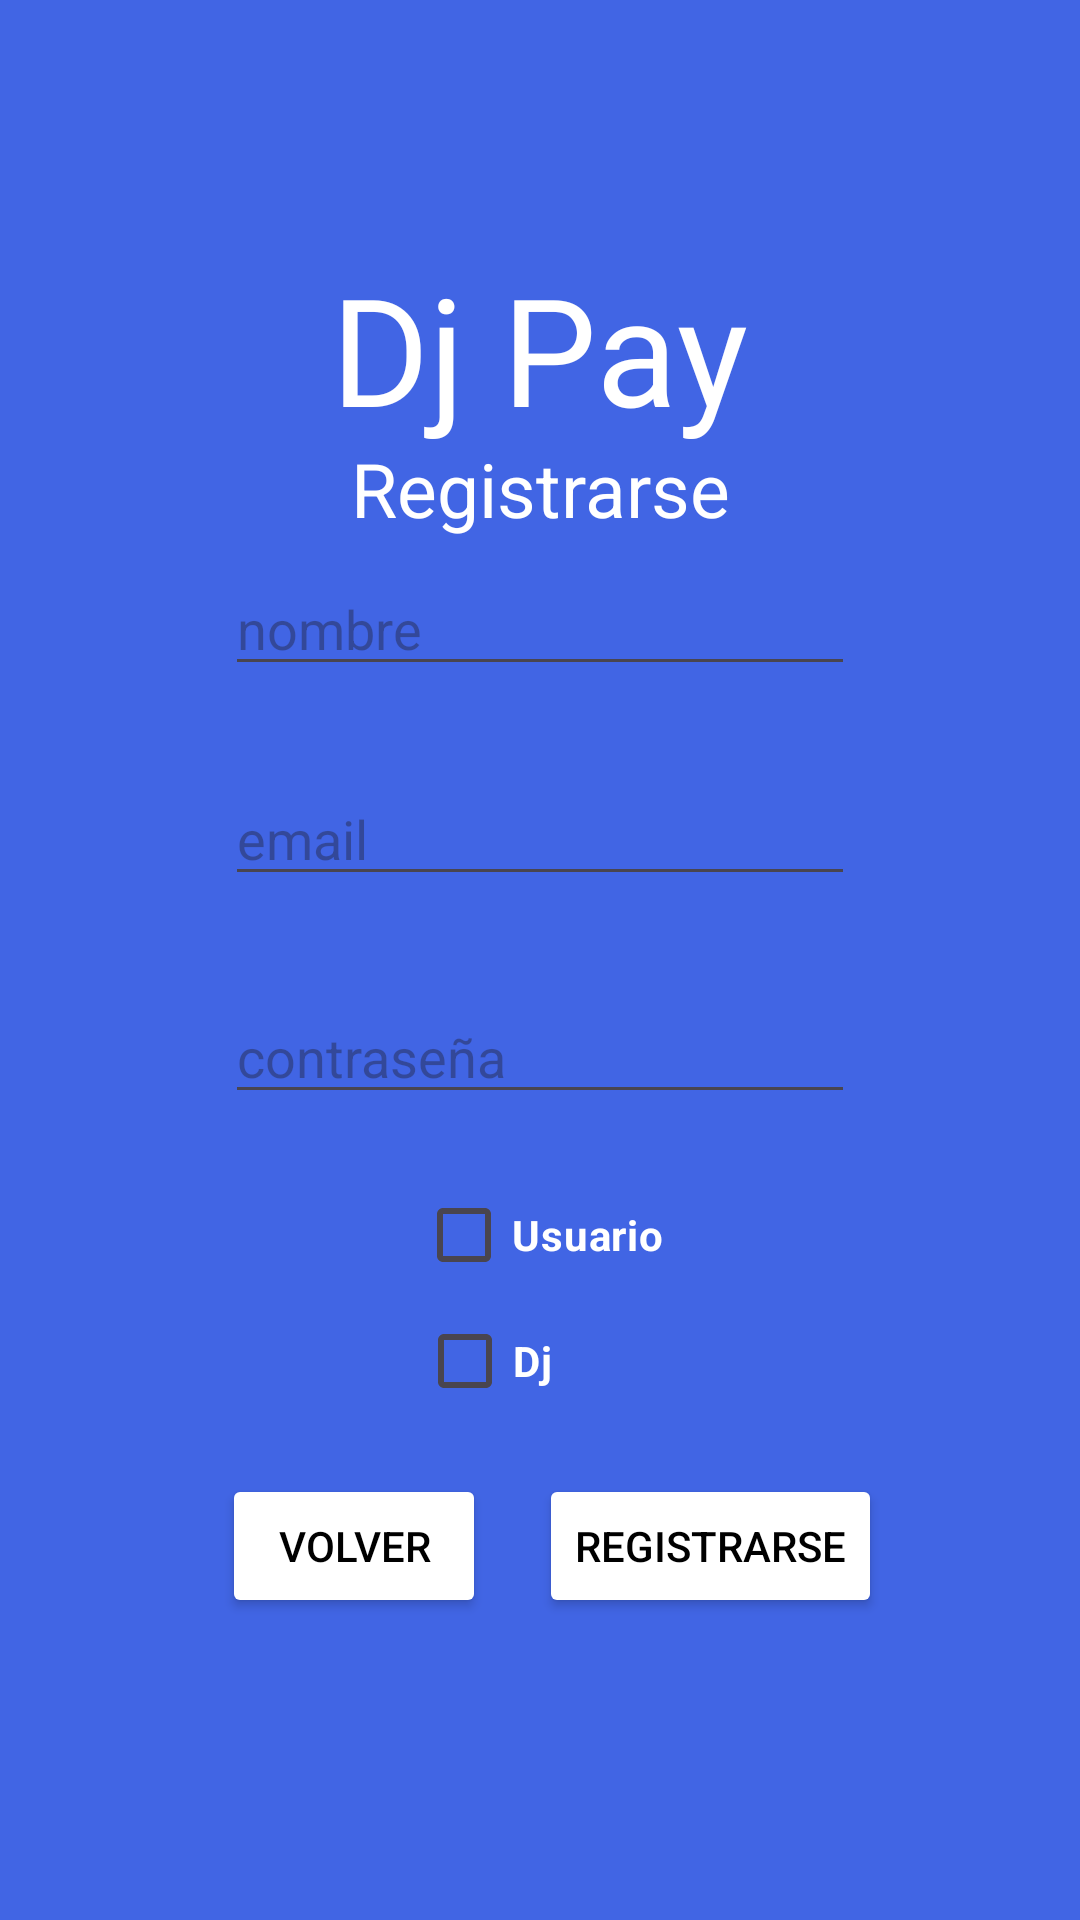

Layout XML and referenced resources for this Android screen:
<!-- AndroidManifest.xml: application theme Theme.DjPay -->
<!-- res/layout/activity_registro_usuario.xml -->
<?xml version="1.0" encoding="utf-8"?>
<androidx.constraintlayout.widget.ConstraintLayout xmlns:android="http://schemas.android.com/apk/res/android"
    xmlns:app="http://schemas.android.com/apk/res-auto"
    xmlns:tools="http://schemas.android.com/tools"
    android:layout_width="match_parent"
    android:layout_height="match_parent"
    android:background="#4165E4"
    tools:context=".RegistroUsuario">

    <TextView
        android:id="@+id/textView"
        android:layout_width="wrap_content"
        android:layout_height="wrap_content"
        android:fontFamily="@font/modak"
        android:text="Dj Pay"
        android:textColor="@color/white"
        android:textSize="50sp"
        app:layout_constraintBottom_toBottomOf="parent"
        app:layout_constraintEnd_toEndOf="parent"
        app:layout_constraintStart_toStartOf="parent"
        app:layout_constraintTop_toTopOf="parent"
        app:layout_constraintVertical_bias="0.144" />

    <TextView
        android:id="@+id/textView4"
        android:layout_width="wrap_content"
        android:layout_height="wrap_content"
        android:text="Registrarse"
        android:textColor="@color/white"
        android:textSize="25sp"
        app:layout_constraintBottom_toBottomOf="parent"
        app:layout_constraintEnd_toEndOf="parent"
        app:layout_constraintStart_toStartOf="parent"
        app:layout_constraintTop_toTopOf="parent"
        app:layout_constraintVertical_bias="0.241" />

    <Button
        android:id="@+id/btnvolverRegistro"
        android:layout_width="wrap_content"
        android:layout_height="wrap_content"
        android:backgroundTint="@color/white"
        android:text="Volver"
        android:textColor="@color/black"
        app:layout_constraintBottom_toBottomOf="parent"
        app:layout_constraintEnd_toEndOf="parent"
        app:layout_constraintHorizontal_bias="0.272"
        app:layout_constraintStart_toStartOf="parent"
        app:layout_constraintTop_toTopOf="parent"
        app:layout_constraintVertical_bias="0.83" />

    <Button
        android:id="@+id/registrarse"
        android:layout_width="wrap_content"
        android:layout_height="wrap_content"
        android:backgroundTint="@color/white"
        android:text="Registrarse"
        android:textColor="@color/black"
        app:layout_constraintBottom_toBottomOf="parent"
        app:layout_constraintEnd_toEndOf="parent"
        app:layout_constraintHorizontal_bias="0.731"
        app:layout_constraintStart_toStartOf="parent"
        app:layout_constraintTop_toTopOf="parent"
        app:layout_constraintVertical_bias="0.83" />

    <EditText
        android:id="@+id/passRegistertxt"
        android:layout_width="wrap_content"
        android:layout_height="wrap_content"
        android:layout_marginStart="100dp"
        android:layout_marginEnd="100dp"
        android:ems="10"
        android:hint="contraseña"
        android:inputType="textPassword"
        app:layout_constraintBottom_toBottomOf="parent"
        app:layout_constraintEnd_toEndOf="parent"
        app:layout_constraintStart_toStartOf="parent"
        app:layout_constraintTop_toTopOf="parent"
        app:layout_constraintVertical_bias="0.551" />

    <EditText
        android:id="@+id/userRegistertxt"
        android:layout_width="wrap_content"
        android:layout_height="wrap_content"
        android:layout_marginStart="100dp"
        android:layout_marginEnd="100dp"
        android:ems="10"
        android:gravity="start|top"
        android:hint="nombre"
        android:inputType="textMultiLine"
        app:layout_constraintBottom_toBottomOf="parent"
        app:layout_constraintEnd_toEndOf="parent"
        app:layout_constraintStart_toStartOf="parent"
        app:layout_constraintTop_toTopOf="parent"
        app:layout_constraintVertical_bias="0.313" />

    <EditText
        android:id="@+id/emailtxt"
        android:layout_width="wrap_content"
        android:layout_height="wrap_content"
        android:layout_marginStart="100dp"
        android:layout_marginEnd="100dp"
        android:ems="10"
        android:hint="email"
        android:inputType="textEmailAddress"
        app:layout_constraintBottom_toBottomOf="parent"
        app:layout_constraintEnd_toEndOf="parent"
        app:layout_constraintStart_toStartOf="parent"
        app:layout_constraintTop_toTopOf="parent"
        app:layout_constraintVertical_bias="0.43" />

    <CheckBox
        android:id="@+id/usuarioCheck"
        android:layout_width="wrap_content"
        android:layout_height="wrap_content"
        android:text="Usuario"
        android:textColor="@color/white"
        android:textStyle="bold"
        app:layout_constraintBottom_toBottomOf="parent"
        app:layout_constraintEnd_toEndOf="parent"
        app:layout_constraintStart_toStartOf="parent"
        app:layout_constraintTop_toTopOf="parent"
        app:layout_constraintVertical_bias="0.655" />

    <CheckBox
        android:id="@+id/djCheck"
        android:layout_width="wrap_content"
        android:layout_height="wrap_content"
        android:text="Dj"
        android:textColor="@color/white"
        android:textStyle="bold"
        app:layout_constraintBottom_toBottomOf="parent"
        app:layout_constraintEnd_toEndOf="parent"
        app:layout_constraintHorizontal_bias="0.445"
        app:layout_constraintStart_toStartOf="parent"
        app:layout_constraintTop_toTopOf="parent"
        app:layout_constraintVertical_bias="0.726" />

</androidx.constraintlayout.widget.ConstraintLayout>
<!-- resources referenced by this layout -->
<resources>
  <style name="Theme.DjPay" parent="Base.Theme.DjPay" />
  <style name="Base.Theme.DjPay" parent="Theme.Material3.DayNight.NoActionBar">
          
          
      </style>
  <!-- not gathered from this repository: default colours our renderer supplied (Android Studio template values) -->
  <color name="black">#FF000000</color>
  <color name="white">#FFFFFFFF</color>
</resources>
